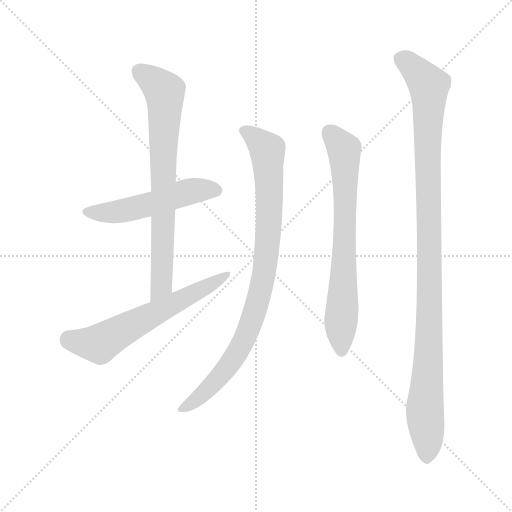
t = 0.00 s
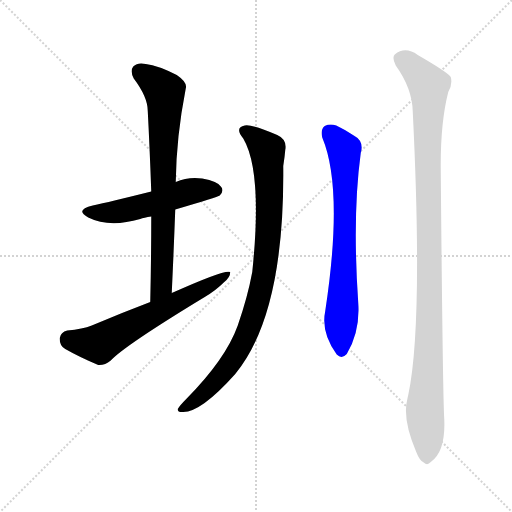
t = 4.07 s
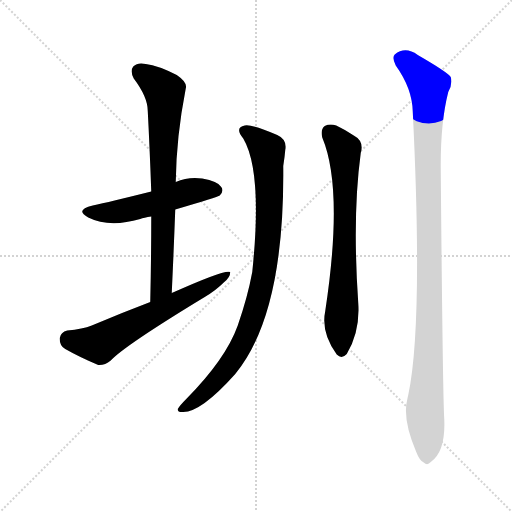
t = 4.24 s
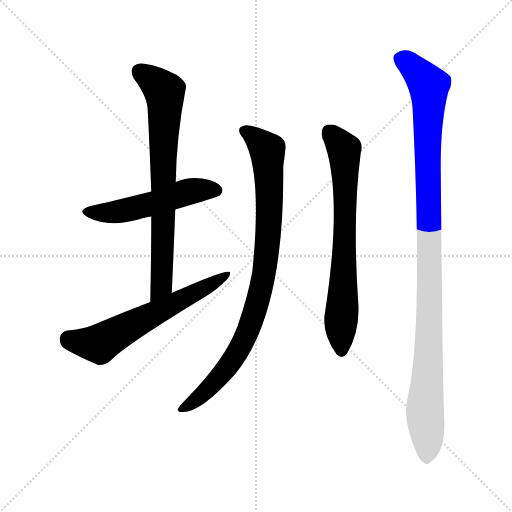
t = 4.42 s
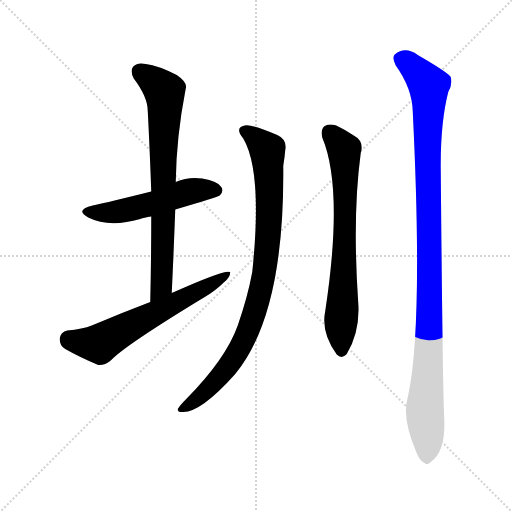
t = 4.60 s
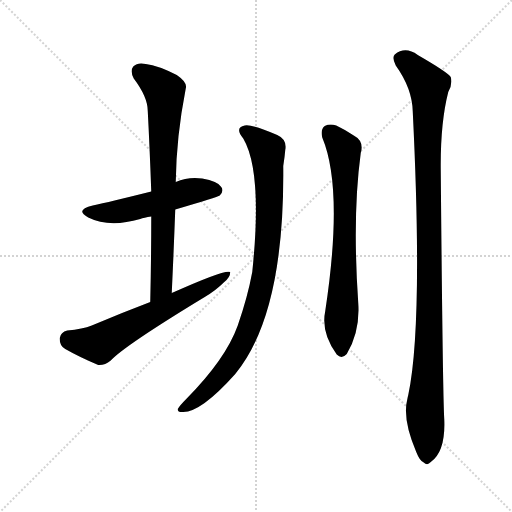
t = 5.19 s

The animated SVG that drew these frames (rendered in a browser with its animation timeline set to each time). Animation: 6 CSS @keyframes rules; one cycle of 5.19 s.

<svg version="1.1" viewBox="0 0 1024 1024" xmlns="http://www.w3.org/2000/svg">
  <g stroke="lightgray" stroke-dasharray="1,1" stroke-width="1" transform="scale(4, 4)">
    <line x1="0" y1="0" x2="256" y2="256"></line>
    <line x1="256" y1="0" x2="0" y2="256"></line>
    <line x1="128" y1="0" x2="128" y2="256"></line>
    <line x1="0" y1="128" x2="256" y2="128"></line>
  </g>
<g transform="scale(1, -1) translate(0, -900)">
   <style type="text/css">
    @keyframes keyframes0 {
      from {
       stroke: blue;
       stroke-dashoffset: 518;
       stroke-width: 128;
       }
       63% {
       animation-timing-function: step-end;
       stroke: blue;
       stroke-dashoffset: 0;
       stroke-width: 128;
       }
       to {
       stroke: black;
       stroke-width: 1024;
       }
       }
       #make-me-a-hanzi-animation-0 {
         animation: keyframes0 0.671549s both;
         animation-delay: 0.000000s;
         animation-timing-function: linear;
       }
    @keyframes keyframes1 {
      from {
       stroke: blue;
       stroke-dashoffset: 739;
       stroke-width: 128;
       }
       71% {
       animation-timing-function: step-end;
       stroke: blue;
       stroke-dashoffset: 0;
       stroke-width: 128;
       }
       to {
       stroke: black;
       stroke-width: 1024;
       }
       }
       #make-me-a-hanzi-animation-1 {
         animation: keyframes1 0.851400s both;
         animation-delay: 0.671549s;
         animation-timing-function: linear;
       }
    @keyframes keyframes2 {
      from {
       stroke: blue;
       stroke-dashoffset: 613;
       stroke-width: 128;
       }
       67% {
       animation-timing-function: step-end;
       stroke: blue;
       stroke-dashoffset: 0;
       stroke-width: 128;
       }
       to {
       stroke: black;
       stroke-width: 1024;
       }
       }
       #make-me-a-hanzi-animation-2 {
         animation: keyframes2 0.748861s both;
         animation-delay: 1.522949s;
         animation-timing-function: linear;
       }
    @keyframes keyframes3 {
      from {
       stroke: blue;
       stroke-dashoffset: 887;
       stroke-width: 128;
       }
       74% {
       animation-timing-function: step-end;
       stroke: blue;
       stroke-dashoffset: 0;
       stroke-width: 128;
       }
       to {
       stroke: black;
       stroke-width: 1024;
       }
       }
       #make-me-a-hanzi-animation-3 {
         animation: keyframes3 0.971842s both;
         animation-delay: 2.271810s;
         animation-timing-function: linear;
       }
    @keyframes keyframes4 {
      from {
       stroke: blue;
       stroke-dashoffset: 705;
       stroke-width: 128;
       }
       70% {
       animation-timing-function: step-end;
       stroke: blue;
       stroke-dashoffset: 0;
       stroke-width: 128;
       }
       to {
       stroke: black;
       stroke-width: 1024;
       }
       }
       #make-me-a-hanzi-animation-4 {
         animation: keyframes4 0.823730s both;
         animation-delay: 3.243652s;
         animation-timing-function: linear;
       }
    @keyframes keyframes5 {
      from {
       stroke: blue;
       stroke-dashoffset: 1072;
       stroke-width: 128;
       }
       78% {
       animation-timing-function: step-end;
       stroke: blue;
       stroke-dashoffset: 0;
       stroke-width: 128;
       }
       to {
       stroke: black;
       stroke-width: 1024;
       }
       }
       #make-me-a-hanzi-animation-5 {
         animation: keyframes5 1.122396s both;
         animation-delay: 4.067383s;
         animation-timing-function: linear;
       }
</style>
<path d="M 350.5 481.0 Q 435.5 506.0 439.5 509.0 Q 448.5 518.0 442.5 526.0 Q 435.5 538.0 404.5 543.0 Q 376.5 547.0 351.5 536.0 L 302.5 517.0 Q 218.5 496.0 185.5 489.0 Q 148.5 480.0 176.5 465.0 Q 218.5 444.0 280.5 462.0 Q 287.5 465.0 302.5 467.0 L 350.5 481.0 Z" fill="lightgray"></path> 
<path d="M 343.5 314.0 Q 347.5 399.0 350.5 481.0 L 351.5 536.0 Q 352.5 626.0 371.5 723.0 Q 375.5 735.0 353.5 750.0 Q 316.5 769.0 291.5 772.0 Q 275.5 776.0 266.5 767.0 Q 259.5 758.0 267.5 743.0 Q 295.5 706.0 295.5 678.0 Q 299.5 602.0 302.5 517.0 L 302.5 467.0 Q 302.5 385.0 300.5 296.0 C 299.5 266.0 342.5 284.0 343.5 314.0 Z" fill="lightgray"></path> 
<path d="M 300.5 296.0 Q 242.5 274.0 183.5 249.0 Q 165.5 242.0 134.5 239.0 Q 121.5 236.0 119.5 224.0 Q 118.5 209.0 130.5 202.0 Q 158.5 186.0 196.5 170.0 Q 209.5 169.0 221.5 179.0 Q 249.5 209.0 409.5 306.0 Q 431.5 319.0 447.5 335.0 Q 460.5 345.0 460.5 356.0 Q 450.5 362.0 343.5 314.0 L 300.5 296.0 Z" fill="lightgray"></path> 
<path d="M 486.5 623.0 Q 525.5 557.0 504.5 356.0 Q 495.5 307.0 475.5 249.0 Q 451.5 182.0 372.5 102.0 Q 359.5 89.0 355.5 82.0 Q 354.5 75.0 366.5 76.0 Q 402.5 76.0 470.5 152.0 Q 569.5 272.0 566.5 568.0 Q 569.5 587.0 570.5 600.0 Q 574.5 621.0 554.5 630.0 Q 503.5 652.0 489.5 649.0 Q 468.5 645.0 486.5 623.0 Z" fill="lightgray"></path> 
<path d="M 644.5 625.0 Q 687.5 522.0 650.5 278.0 Q 641.5 235.0 673.5 191.0 Q 683.5 181.0 693.5 192.0 Q 720.5 237.0 716.5 294.0 Q 704.5 468.0 721.5 594.0 Q 728.5 618.0 707.5 629.0 Q 689.5 641.0 672.5 649.0 Q 659.5 653.0 649.5 648.0 Q 640.5 641.0 644.5 625.0 Z" fill="lightgray"></path> 
<path d="M 814.5 101.0 Q 804.5 62.0 832.5 -4.0 Q 839.5 -22.0 847.5 -25.0 Q 854.5 -32.0 861.5 -24.0 Q 891.5 -3.0 888.5 62.0 Q 885.5 111.0 881.5 560.0 Q 880.5 653.0 896.5 716.0 Q 905.5 732.0 901.5 746.0 Q 894.5 756.0 835.5 790.0 Q 810.5 808.0 789.5 791.0 Q 783.5 785.0 791.5 769.0 Q 824.5 723.0 825.5 677.0 Q 846.5 251.0 816.5 110.0 Q 815.5 107.0 814.5 101.0 Z" fill="lightgray"></path> 
      <clipPath id="make-me-a-hanzi-clip-0">
      <path d="M 350.5 481.0 Q 435.5 506.0 439.5 509.0 Q 448.5 518.0 442.5 526.0 Q 435.5 538.0 404.5 543.0 Q 376.5 547.0 351.5 536.0 L 302.5 517.0 Q 218.5 496.0 185.5 489.0 Q 148.5 480.0 176.5 465.0 Q 218.5 444.0 280.5 462.0 Q 287.5 465.0 302.5 467.0 L 350.5 481.0 Z" fill="lightgray"></path>
      </clipPath>
      <path clip-path="url(#make-me-a-hanzi-clip-0)" d="M 177.5 478.0 L 211.5 474.0 L 251.5 479.0 L 366.5 514.0 L 409.5 522.0 L 432.5 519.0 " fill="none" id="make-me-a-hanzi-animation-0" stroke-dasharray="390 780" stroke-linecap="round"></path>

      <clipPath id="make-me-a-hanzi-clip-1">
      <path d="M 343.5 314.0 Q 347.5 399.0 350.5 481.0 L 351.5 536.0 Q 352.5 626.0 371.5 723.0 Q 375.5 735.0 353.5 750.0 Q 316.5 769.0 291.5 772.0 Q 275.5 776.0 266.5 767.0 Q 259.5 758.0 267.5 743.0 Q 295.5 706.0 295.5 678.0 Q 299.5 602.0 302.5 517.0 L 302.5 467.0 Q 302.5 385.0 300.5 296.0 C 299.5 266.0 342.5 284.0 343.5 314.0 Z" fill="lightgray"></path>
      </clipPath>
      <path clip-path="url(#make-me-a-hanzi-clip-1)" d="M 278.5 758.0 L 318.5 728.0 L 328.5 717.0 L 329.5 705.0 L 322.5 329.0 L 305.5 304.0 " fill="none" id="make-me-a-hanzi-animation-1" stroke-dasharray="611 1222" stroke-linecap="round"></path>

      <clipPath id="make-me-a-hanzi-clip-2">
      <path d="M 300.5 296.0 Q 242.5 274.0 183.5 249.0 Q 165.5 242.0 134.5 239.0 Q 121.5 236.0 119.5 224.0 Q 118.5 209.0 130.5 202.0 Q 158.5 186.0 196.5 170.0 Q 209.5 169.0 221.5 179.0 Q 249.5 209.0 409.5 306.0 Q 431.5 319.0 447.5 335.0 Q 460.5 345.0 460.5 356.0 Q 450.5 362.0 343.5 314.0 L 300.5 296.0 Z" fill="lightgray"></path>
      </clipPath>
      <path clip-path="url(#make-me-a-hanzi-clip-2)" d="M 136.5 222.0 L 198.5 212.0 L 457.5 351.0 " fill="none" id="make-me-a-hanzi-animation-2" stroke-dasharray="485 970" stroke-linecap="round"></path>

      <clipPath id="make-me-a-hanzi-clip-3">
      <path d="M 486.5 623.0 Q 525.5 557.0 504.5 356.0 Q 495.5 307.0 475.5 249.0 Q 451.5 182.0 372.5 102.0 Q 359.5 89.0 355.5 82.0 Q 354.5 75.0 366.5 76.0 Q 402.5 76.0 470.5 152.0 Q 569.5 272.0 566.5 568.0 Q 569.5 587.0 570.5 600.0 Q 574.5 621.0 554.5 630.0 Q 503.5 652.0 489.5 649.0 Q 468.5 645.0 486.5 623.0 Z" fill="lightgray"></path>
      </clipPath>
      <path clip-path="url(#make-me-a-hanzi-clip-3)" d="M 490.5 636.0 L 507.5 627.0 L 534.5 599.0 L 538.5 457.0 L 525.5 336.0 L 497.5 241.0 L 463.5 178.0 L 411.5 117.0 L 363.5 83.0 " fill="none" id="make-me-a-hanzi-animation-3" stroke-dasharray="759 1518" stroke-linecap="round"></path>

      <clipPath id="make-me-a-hanzi-clip-4">
      <path d="M 644.5 625.0 Q 687.5 522.0 650.5 278.0 Q 641.5 235.0 673.5 191.0 Q 683.5 181.0 693.5 192.0 Q 720.5 237.0 716.5 294.0 Q 704.5 468.0 721.5 594.0 Q 728.5 618.0 707.5 629.0 Q 689.5 641.0 672.5 649.0 Q 659.5 653.0 649.5 648.0 Q 640.5 641.0 644.5 625.0 Z" fill="lightgray"></path>
      </clipPath>
      <path clip-path="url(#make-me-a-hanzi-clip-4)" d="M 658.5 636.0 L 688.5 601.0 L 683.5 198.0 " fill="none" id="make-me-a-hanzi-animation-4" stroke-dasharray="577 1154" stroke-linecap="round"></path>

      <clipPath id="make-me-a-hanzi-clip-5">
      <path d="M 814.5 101.0 Q 804.5 62.0 832.5 -4.0 Q 839.5 -22.0 847.5 -25.0 Q 854.5 -32.0 861.5 -24.0 Q 891.5 -3.0 888.5 62.0 Q 885.5 111.0 881.5 560.0 Q 880.5 653.0 896.5 716.0 Q 905.5 732.0 901.5 746.0 Q 894.5 756.0 835.5 790.0 Q 810.5 808.0 789.5 791.0 Q 783.5 785.0 791.5 769.0 Q 824.5 723.0 825.5 677.0 Q 846.5 251.0 816.5 110.0 Q 815.5 107.0 814.5 101.0 Z" fill="lightgray"></path>
      </clipPath>
      <path clip-path="url(#make-me-a-hanzi-clip-5)" d="M 803.5 782.0 L 832.5 760.0 L 857.5 729.0 L 859.5 289.0 L 849.5 89.0 L 853.5 -10.0 " fill="none" id="make-me-a-hanzi-animation-5" stroke-dasharray="944 1888" stroke-linecap="round"></path>

</g>
</svg>
